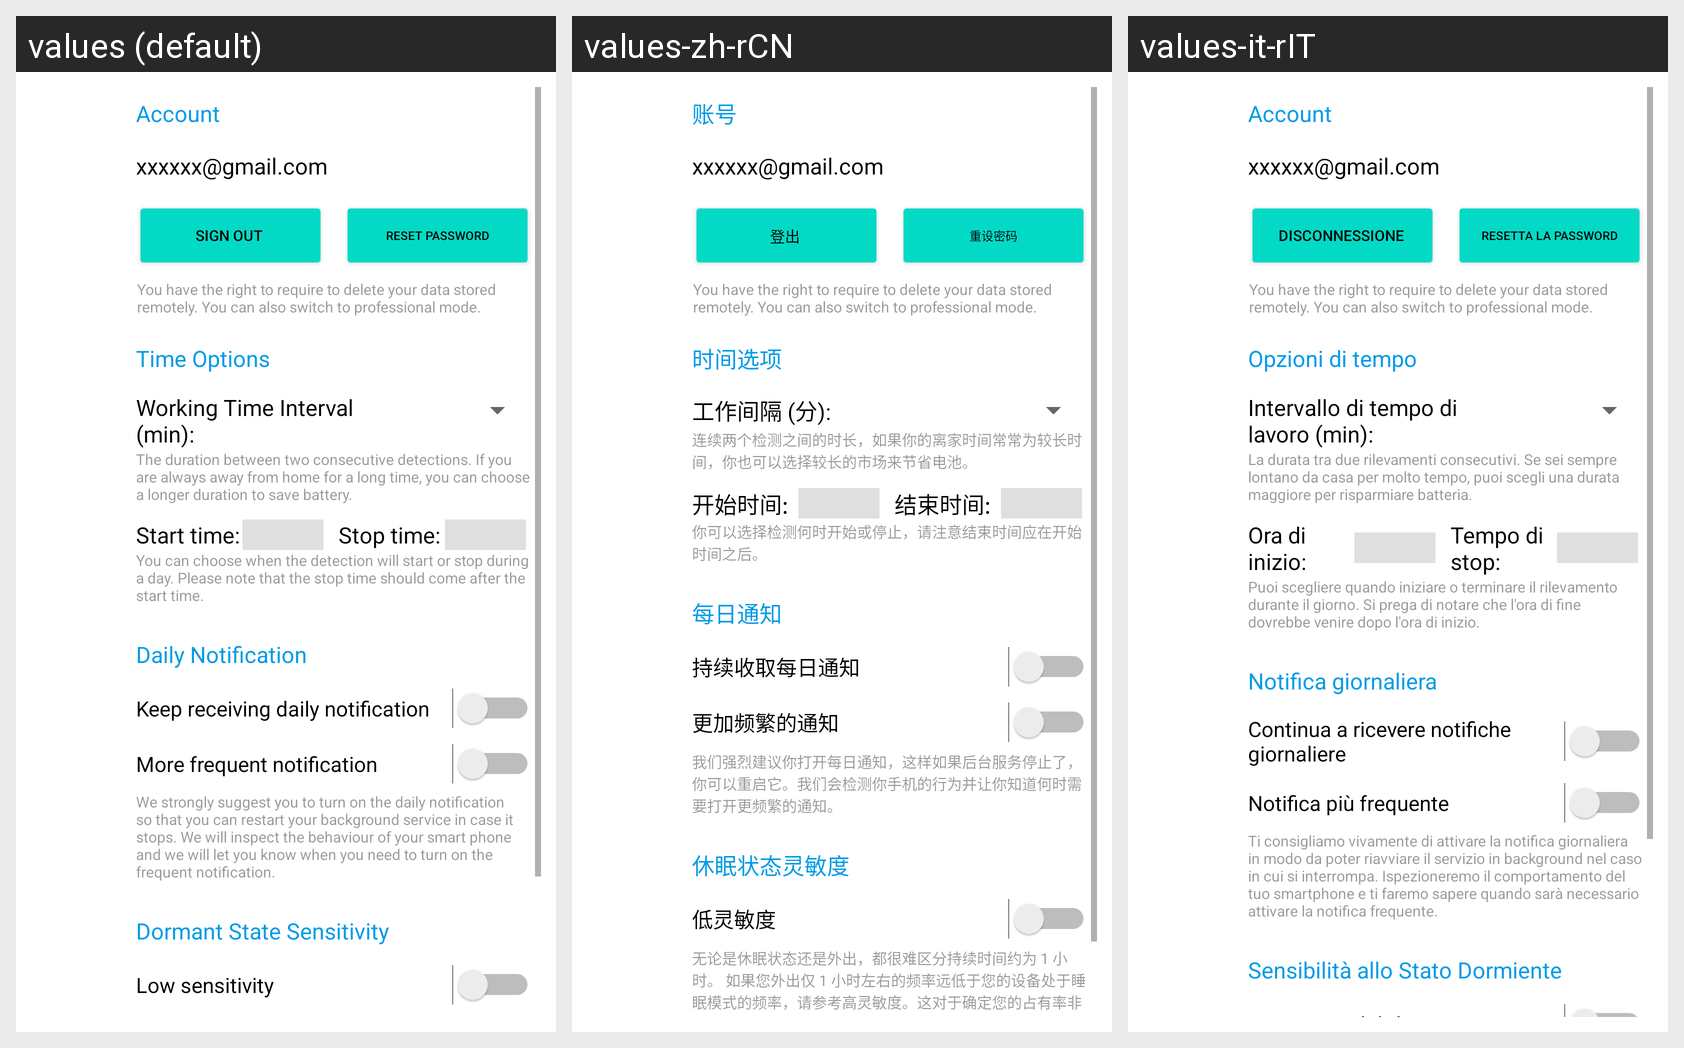

For this localized Android screen grid, give each drawn string resource with its value in every locale shown.
Android screen res/layout/fragment_setting.xml rendered under 3 locales, left to right: values (default), values-zh-rCN, values-it-rIT. Device: Nexus 5 (rendered at 1080×1920; each locale shown at half size, 540×960, under a caption strip naming it); theme Theme.SmartPresence.
Strings drawn on this screen, with the default value and each locale's value (text and hints the layout hard-codes, and strings that could not be matched under every locale, appear in the picture but are not listed):

setting_account
  values: Account
  values-zh-rCN: 账号
  values-it-rIT: Account

signOutButton
  values: sign out
  values-zh-rCN: 登出
  values-it-rIT: disconnessione

reset_password_title
  values: Reset Password
  values-zh-rCN: 重设密码
  values-it-rIT: Resetta la password

settingTimeOptions
  values: Time Options
  values-zh-rCN: 时间选项
  values-it-rIT: Opzioni di tempo

setting_working_time_interval
  values: Working Time Interval (min):
  values-zh-rCN: 工作间隔 (分):
  values-it-rIT: Intervallo di tempo di lavoro (min):

setting_working_time_interval_description
  values: The duration between two consecutive detections. If you are always away from home for a long time, you can choose a longer duration to save battery.
  values-zh-rCN: 连续两个检测之间的时长，如果你的离家时间常常为较长时间，你也可以选择较长的市场来节省电池。
  values-it-rIT: La durata tra due rilevamenti consecutivi. Se sei sempre lontano da casa per molto tempo, puoi scegli una durata maggiore per risparmiare batteria.

setting_start_time
  values: Start time:
  values-zh-rCN: 开始时间:
  values-it-rIT: Ora di inizio:

setting_stop_time
  values: Stop time:
  values-zh-rCN: 结束时间:
  values-it-rIT: Tempo di stop:

settingStartStopTimeDescription
  values: You can choose when the detection will start or stop during a day. Please note that the stop time should come after the start time.
  values-zh-rCN: 你可以选择检测何时开始或停止，请注意结束时间应在开始时间之后。
  values-it-rIT: Puoi scegliere quando iniziare o terminare il rilevamento durante il giorno. Si prega di notare che l'ora di fine dovrebbe venire dopo l'ora di inizio.

setting_daily_notification
  values: Daily Notification
  values-zh-rCN: 每日通知
  values-it-rIT: Notifica giornaliera

setting_daily_notification_description
  values: Keep receiving daily notification
  values-zh-rCN: 持续收取每日通知
  values-it-rIT: Continua a ricevere notifiche giornaliere

settingFrequentNotificationDescription
  values: More frequent notification
  values-zh-rCN: 更加频繁的通知
  values-it-rIT: Notifica più frequente

settingNotificationContent
  values: We strongly suggest you to turn on the daily notification so that you can restart your background service in case it stops. We will inspect the behaviour of your smart phone and we will let you know when you need to turn on the frequent notification.
  values-zh-rCN: 我们强烈建议你打开每日通知，这样如果后台服务停止了，你可以重启它。我们会检测你手机的行为并让你知道何时需要打开更频繁的通知。
  values-it-rIT: Ti consigliamo vivamente di attivare la notifica giornaliera in modo da poter riavviare il servizio in background nel caso in cui si interrompa. Ispezioneremo il comportamento del tuo smartphone e ti faremo sapere quando sarà necessario attivare la notifica frequente.

setting_sensitivity_title
  values: Dormant State Sensitivity
  values-zh-rCN: 休眠状态灵敏度
  values-it-rIT: Sensibilità allo Stato Dormiente

low_s
  values: Low sensitivity
  values-zh-rCN: 低灵敏度
  values-it-rIT: Bassa sensibilità
